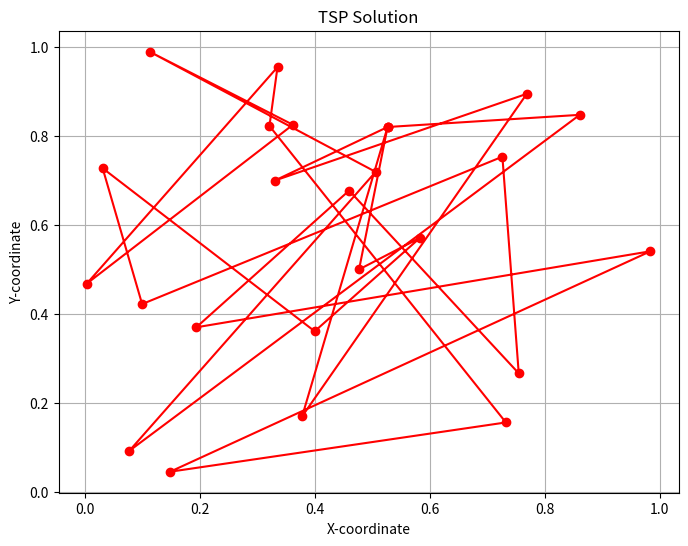

Python code for this plot:
# [redacted]
#October 28, 2023
#CAP 4630
# [redacted]
#Project 03 Traveling Salesman Problem using Ant Colony Optimization
#In this program we seek to create a TSP by simulating a ant colony traveling to every randomized city in our algorithm using matrixes. The ants will travel to every city leaving behind a path to the next ant to determine the shortest path, this essentially recreate the swarm intelligence found in ant colonies
import numpy as np
import random
import matplotlib.pyplot as plt

# Function to calculate the total distance of a tour
def tour_length(tour, distance_matrix):
    length = 0
    num_cities = len(tour)
    for i in range(num_cities):
        length += distance_matrix[tour[i]][tour[(i + 1) % num_cities]]
    return length

# Ant Colony Optimization function to find the shortest TSP tour
def ant_colony_optimization(distance_matrix, num_ants, num_iterations, alpha, beta, evaporation_rate):
    num_cities = len(distance_matrix)   #give numcities length of matrix for phermone trail
    pheromone_matrix = np.ones((num_cities, num_cities))  # Initialize pheromone levels

    best_tour = None    #best tour hasn't been determined yet
    best_length = float('inf')

    for iteration in range(num_iterations):
        ant_tours = []  #array to hold travled cities by ants
        for ant in range(num_ants):
            visited = [False] * num_cities
            current_city = random.randint(0, num_cities - 1)
            tour = [current_city]

            for _ in range(num_cities - 1):
                # Calculate probabilities to move to the next city
                probabilities = []
                for city in range(num_cities):
                    if not visited[city]:
                        pheromone = pheromone_matrix[current_city][city]
                        distance = 1 / distance_matrix[current_city][city]
                        probability = (pheromone ** alpha) * (distance ** beta)
                        probabilities.append((city, probability))

                # Select the next city based on the probabilities
                selected_city = max(probabilities, key=lambda x: x[1])[0]
                tour.append(selected_city)
                visited[selected_city] = True
                current_city = selected_city

            ant_tours.append(tour)

        # Update pheromone levels
        for i in range(num_cities):
            for j in range(num_cities):
                if i != j:
                    pheromone_matrix[i][j] *= (1 - evaporation_rate)
        for tour in ant_tours:
            tour_len = tour_length(tour, distance_matrix)
            for i in range(num_cities):
                j = (i + 1) % num_cities
                pheromone_matrix[tour[i]][tour[j]] += 1 / tour_len

        # Update the best tour
        for tour in ant_tours:
            tour_len = tour_length(tour, distance_matrix)
            if tour_len < best_length:
                best_tour = tour
                best_length = tour_len

    return best_tour, best_length
  
  # Function to plot the TSP solution
def plot_tsp_solution(tour, coordinates):
  x = [coordinates[i][0] for i in tour]
  y = [coordinates[i][1] for i in tour]
  x.append(x[0])  # Return to the starting city
  y.append(y[0])  # Return to the starting city

  plt.figure(figsize=(8, 6))
  plt.plot(x, y, 'ro-')
  plt.title('TSP Solution')
  plt.xlabel('X-coordinate')
  plt.ylabel('Y-coordinate')
  plt.grid()
  plt.show()

# Driving code
if __name__ == '__main__':
    num_cities = 25 #NUM of Cities
    distance_matrix = np.random.rand(num_cities, num_cities)  # Random distance matrix
    #randomized coordinates for our cities
    coordinates = [(random.random(), random.random()) for _ in range(num_cities)]


    num_ants = 10   #ants in colony, can be changed or varied
    num_iterations = 100    #number of iterations, our stopping criteria
    alpha = 1.0  # Pheromone influence
    beta = 2.0  # Distance influence
    evaporation_rate = 0.5  #Evaporation rate, used to update our phermone trail

    best_tour, best_length = ant_colony_optimization(distance_matrix, num_ants, num_iterations, alpha, beta, evaporation_rate)
    print("Best tour:", best_tour)
    print("Shortest tour length:", best_length)
  
    # Plot the solution
    plot_tsp_solution(best_tour, coordinates)

